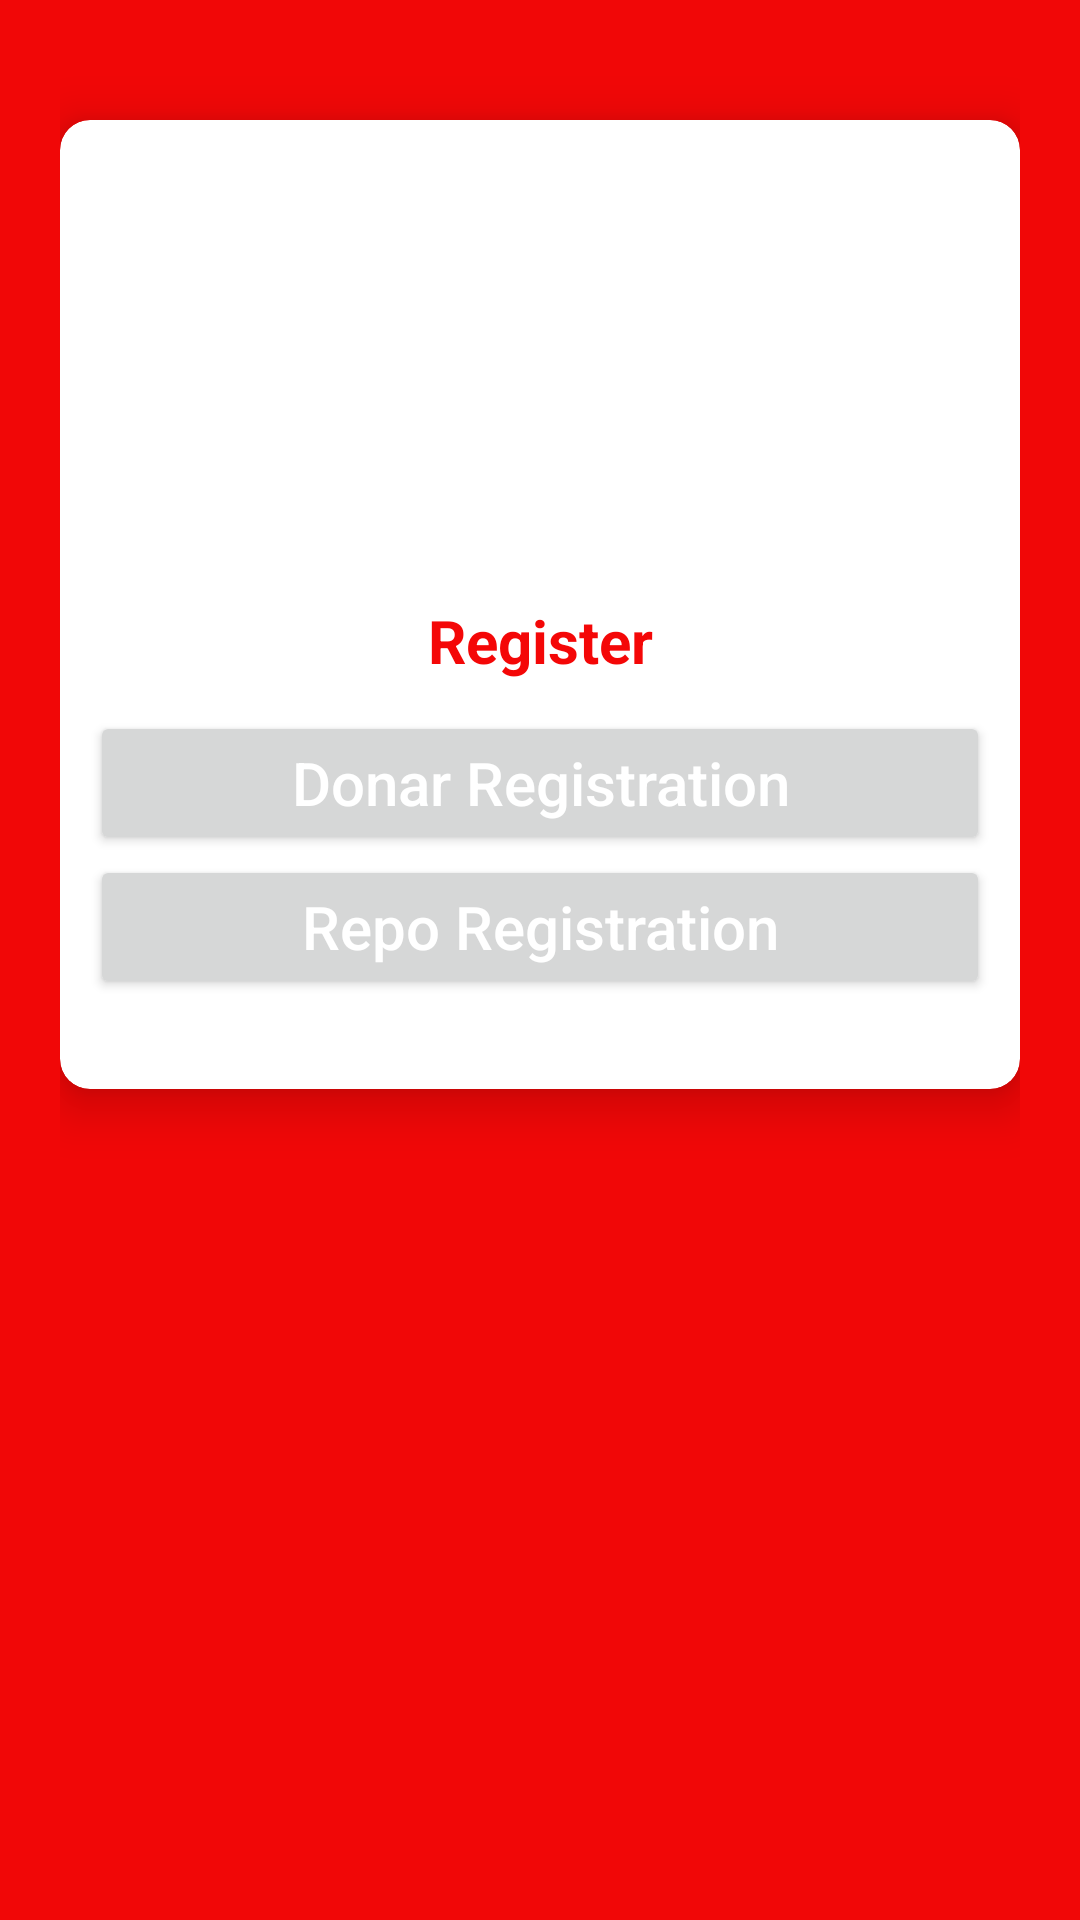

Android layout source for this screen:
<!-- AndroidManifest.xml: application theme Theme.Blood_Bank_Management -->
<!-- res/layout/activity_registration.xml -->
<?xml version="1.0" encoding="utf-8"?>
<ScrollView xmlns:android="http://schemas.android.com/apk/res/android"
    xmlns:app="http://schemas.android.com/apk/res-auto"
    xmlns:tools="http://schemas.android.com/tools"
    android:layout_width="match_parent"
    android:layout_height="match_parent"
    android:background="#F10707"
    android:padding="20dp"
    tools:context=".Ui.RegistrationActivity">

    <androidx.cardview.widget.CardView
        android:layout_width="match_parent"
        android:layout_height="wrap_content"
        android:background="@color/white"
        android:layout_marginTop="20dp"
        android:elevation="10dp"
        android:focusableInTouchMode="true"
        app:cardCornerRadius="10dp"
        app:cardElevation="10dp" >

        <LinearLayout
            android:layout_width="match_parent"
            android:layout_height="wrap_content"
            android:layout_margin = "10dp"
            android:orientation="vertical">

            <ImageView
                android:layout_width="150dp"
                android:layout_height="150dp"
                android:src="@drawable/logo2"
                android:layout_gravity="center"
                android:layout_marginTop="0dp"/>
            <TextView
                android:layout_width="match_parent"
                android:layout_height="wrap_content"
                android:gravity="center"
                android:text="Register"
                android:textColor="#F40707"
                android:textSize="20sp"
                android:textStyle="bold"/>

            <LinearLayout
                android:layout_width="match_parent"
                android:layout_height="wrap_content"
                android:layout_marginTop="10dp"
                android:layout_marginBottom="20dp"
                android:orientation="vertical">

                <Button
                    android:id="@+id/donBtn"
                    android:layout_width="match_parent"
                    android:layout_height="wrap_content"
                    android:text="Donar Registration"
                    android:textSize="20sp"
                    android:textColor="@color/white"
                    android:textAllCaps="false"/>


                <Button
                    android:id="@+id/RepoBtn"
                    android:layout_width="match_parent"
                    android:layout_height="wrap_content"
                    android:text="Repo Registration"
                    android:textSize="20sp"
                    android:textColor="@color/white"
                    android:textAllCaps="false"/>


            </LinearLayout>

        </LinearLayout>


    </androidx.cardview.widget.CardView>


</ScrollView>
<!-- resources referenced by this layout -->
<resources>
  <style name="Theme.Blood_Bank_Management" parent="Base.Theme.Blood_Bank_Management" />
  <style name="Base.Theme.Blood_Bank_Management" parent="Theme.Material3.DayNight.NoActionBar">
          
          
      </style>
  <!-- not gathered from this repository: default colours our renderer supplied (Android Studio template values) -->
  <color name="white">#FFFFFFFF</color>
</resources>
